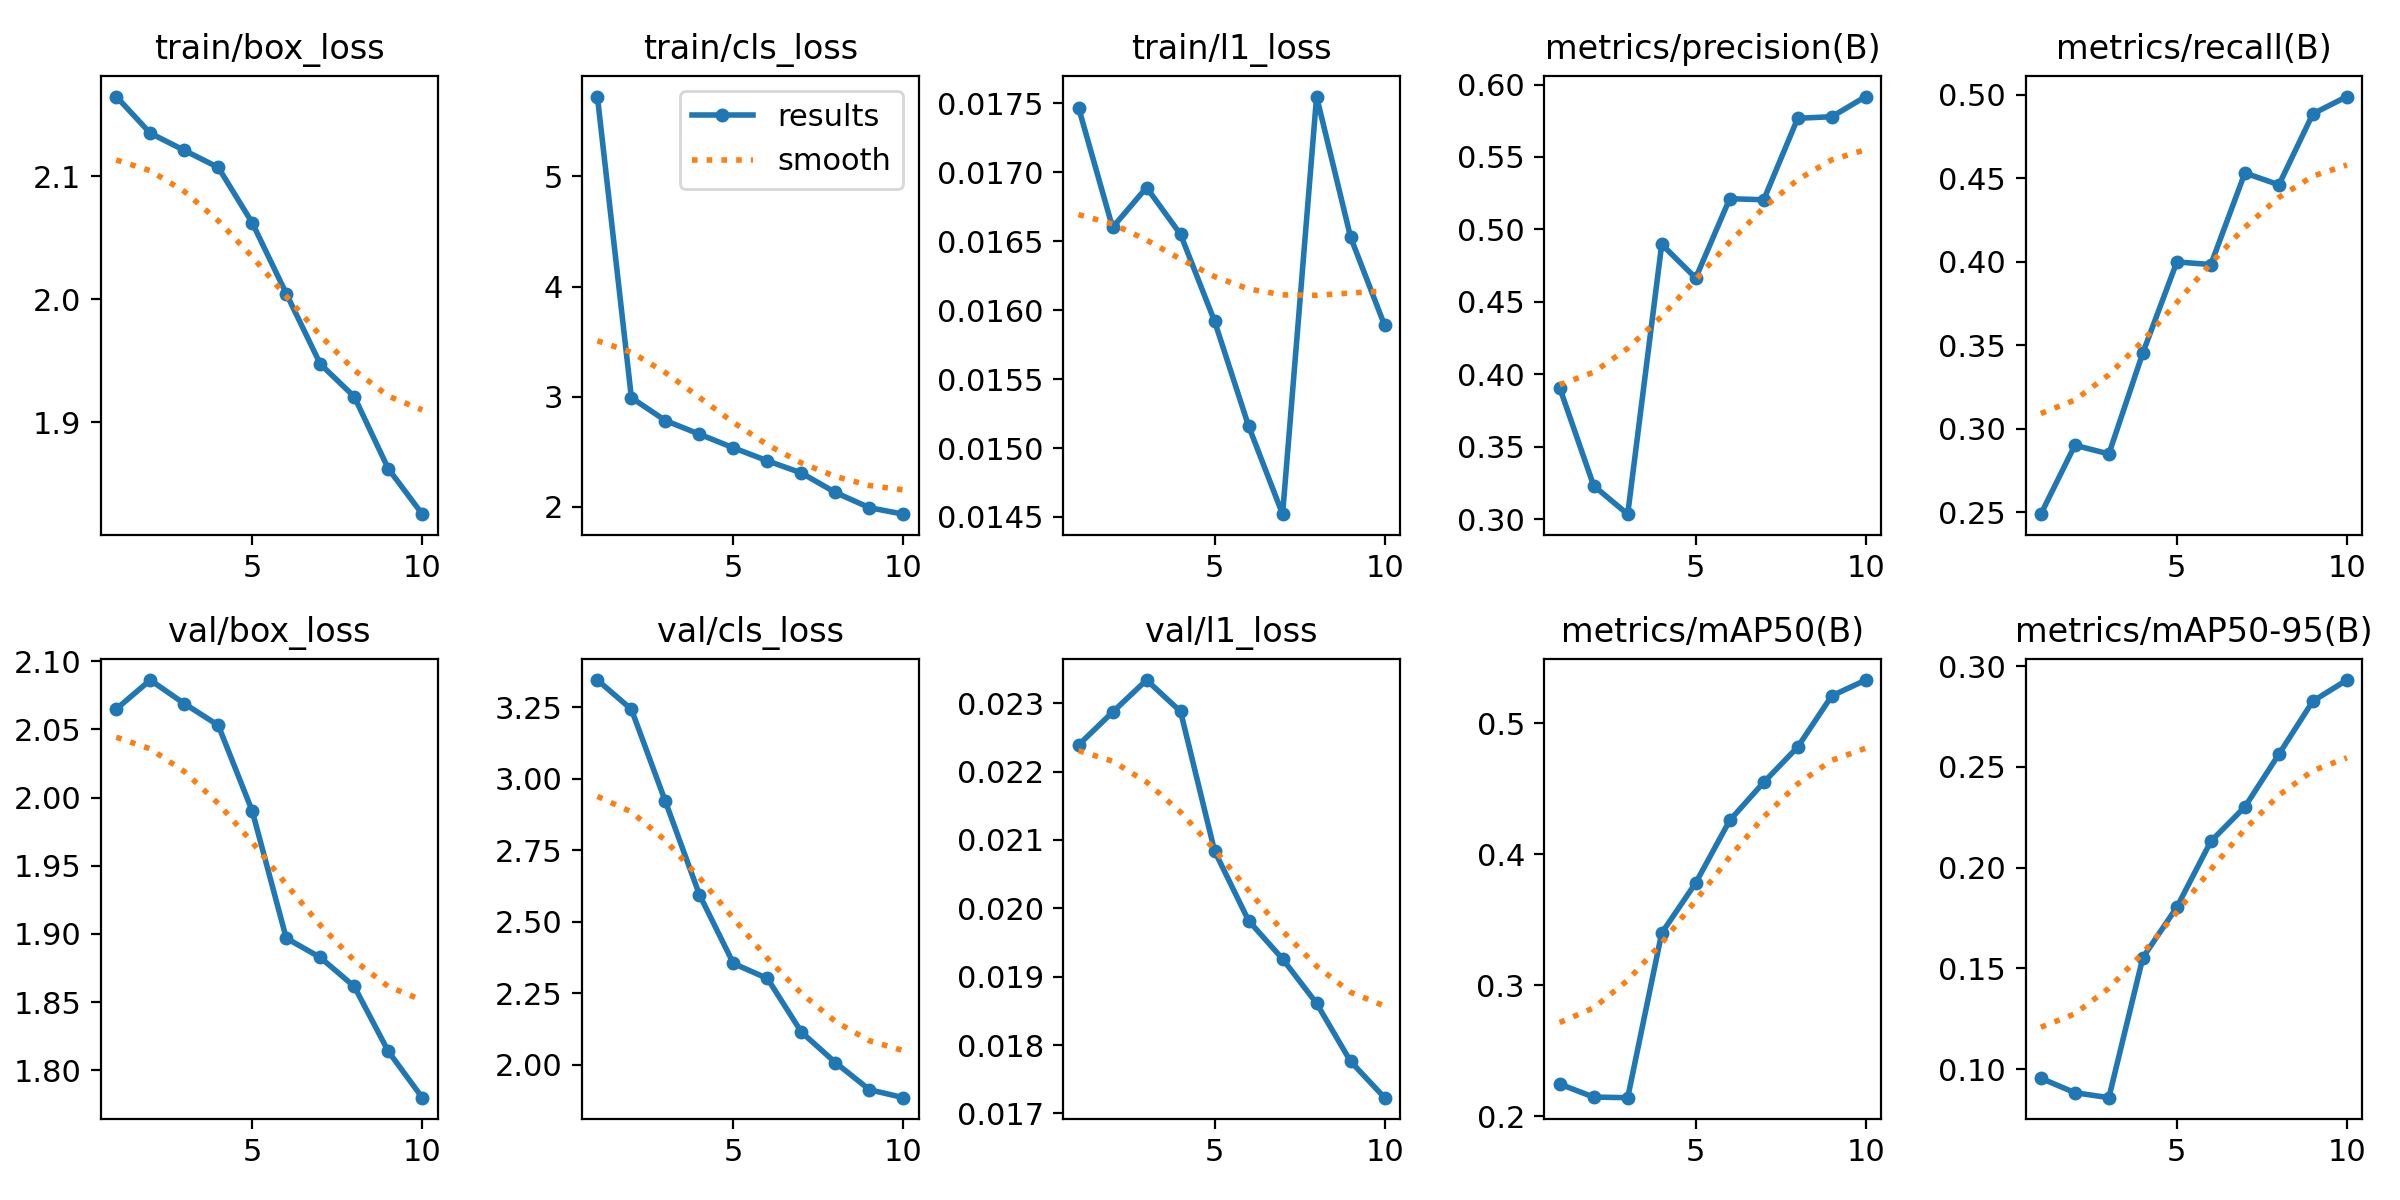

The file beside this chart, header and first rows:
epoch, time, train/box_loss, train/cls_loss, train/l1_loss, metrics/precision(B), metrics/recall(B), metrics/mAP50(B), metrics/mAP50-95(B), val/box_loss, val/cls_loss, val/l1_loss, lr/pg0, lr/pg1, lr/pg2
1, 186.5, 2.165, 5.725, 0.01747, 0.3908, 0.2489, 0.2245, 0.09544, 2.065, 3.345, 0.02239, 0.0004158, 0.0004158, 0.0004158
2, 363.4, 2.135, 2.991, 0.0166, 0.3231, 0.2902, 0.2146, 0.08828, 2.086, 3.242, 0.02287, 0.0007501, 0.0007501, 0.0007501
3, 539.4, 2.121, 2.784, 0.01689, 0.3035, 0.285, 0.2141, 0.0858, 2.069, 2.92, 0.02334, 0.001002, 0.001002, 0.001002
4, 715.8, 2.107, 2.661, 0.01655, 0.4897, 0.3456, 0.3398, 0.1553, 2.053, 2.594, 0.02288, 0.0008787, 0.0008787, 0.0008787
5, 891.5, 2.062, 2.536, 0.01592, 0.4665, 0.4, 0.378, 0.1804, 1.99, 2.354, 0.02084, 0.000755, 0.000755, 0.000755
6, 1069, 2.005, 2.419, 0.01516, 0.5212, 0.3984, 0.4258, 0.2131, 1.897, 2.301, 0.01982, 0.0006312, 0.0006312, 0.0006312
7, 1246, 1.947, 2.308, 0.01452, 0.5205, 0.4533, 0.4548, 0.2301, 1.883, 2.113, 0.01926, 0.0005075, 0.0005075, 0.0005075
8, 1420, 1.921, 2.131, 0.01755, 0.5767, 0.4462, 0.4818, 0.2563, 1.862, 2.007, 0.01861, 0.0003837, 0.0003837, 0.0003837
9, 1590, 1.862, 1.993, 0.01653, 0.5778, 0.4887, 0.5208, 0.2827, 1.814, 1.912, 0.01776, 0.00026, 0.00026, 0.00026
10, 1760, 1.825, 1.934, 0.01589, 0.5917, 0.4991, 0.5329, 0.2931, 1.78, 1.884, 0.01723, 0.0001363, 0.0001363, 0.0001363
